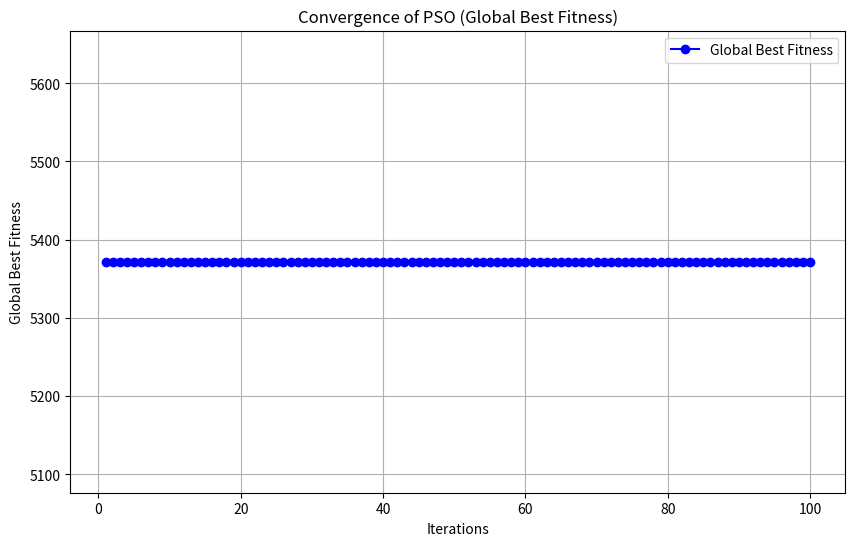
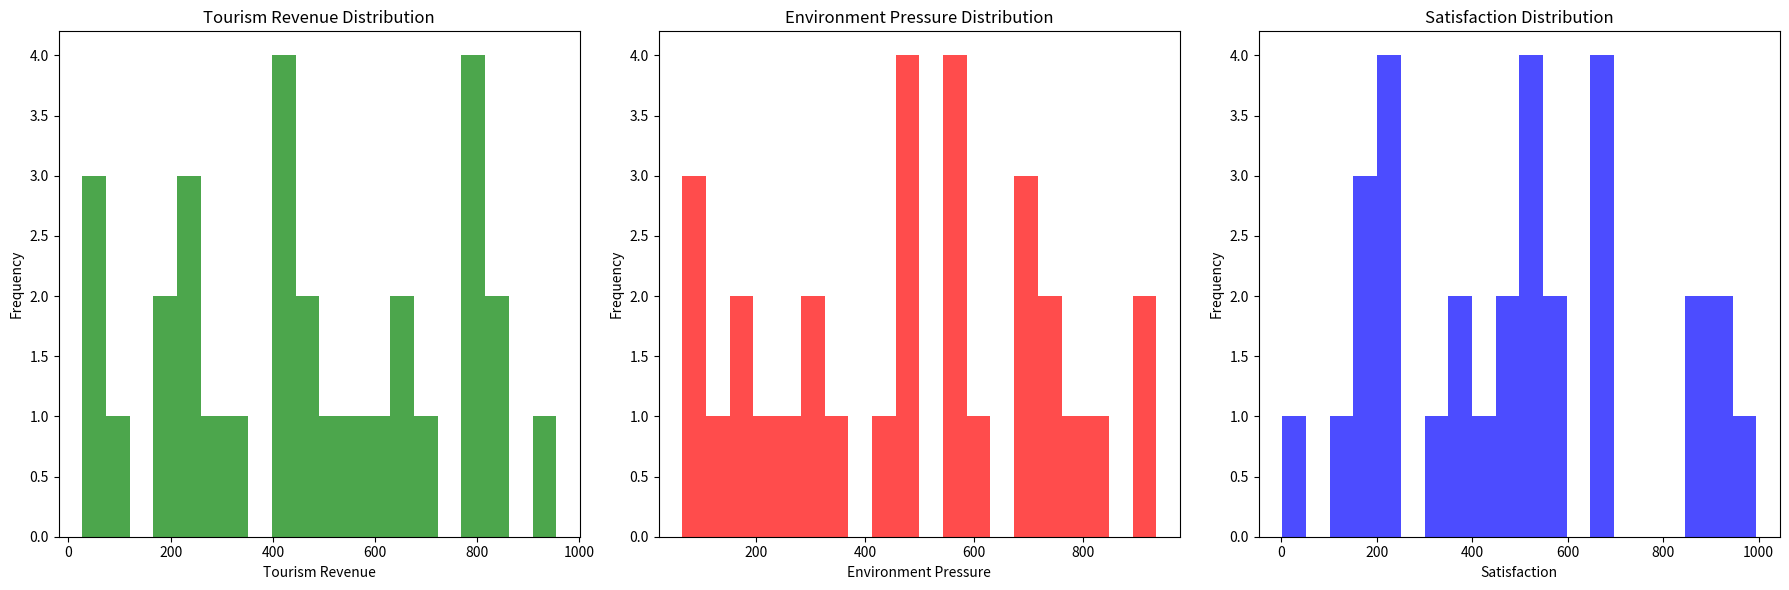
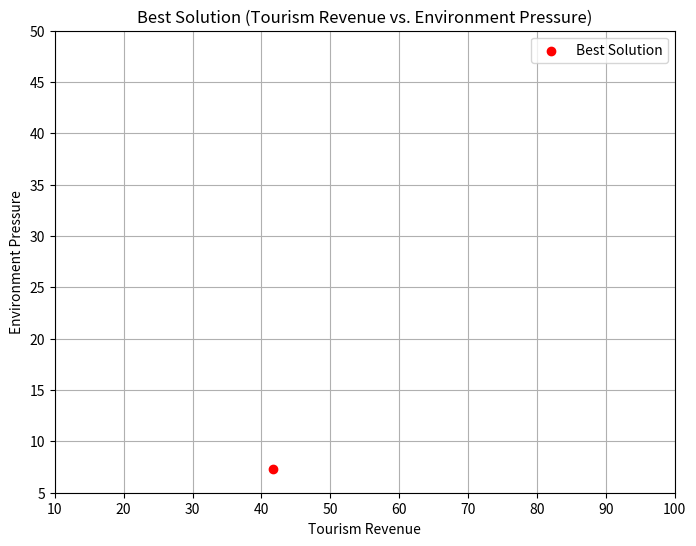

Generate these figures, in order, with matplotlib:
import numpy as np
import matplotlib.pyplot as plt

# 目标函数 - 旅游业经济收入
def tourism_revenue(position):
    P0 = position[0]  # 每日游客人均花费
    pt = position[1]  # 每半年游客的季节性花费
    N_summer = position[2]  # 夏季游客数量
    N_winter = position[3]  # 冬季游客数量
    E = 1.2  # 季节性调整系数（可以根据需要修改）

    return (P0 + pt) * (N_summer + N_winter) * E

# 目标函数 - 生态环境压力（脆弱度计算）
def environment_pressure(position):
    N_summer = position[2]  # 夏季游客数量
    N_winter = position[3]  # 冬季游客数量
    E = 1.2  # 季节性调整系数（可以根据需要修改）
    G = 0.4  # 生态环境脆弱度（根据前面的公式计算）

    total_visitors = N_summer + N_winter
    return G * total_visitors * E

# 目标函数 - 居民满意度
def calculate_satisfaction(position, S_prime=0.65, alpha=0.217, beta=4.387):
    N_total = position[2] + position[3]  # 总游客数量（夏季 + 冬季）
    return S_prime + alpha * N_total / (1 + N_total) - beta * N_total ** 2

# 整合目标函数
def calculate_fitness(position):
    I = tourism_revenue(position)  # 旅游业经济收入
    P = environment_pressure(position)  # 生态环境压力
    C = np.sum(position) * 0.2  # 隐性成本
    S = calculate_satisfaction(position)  # 居民满意度

    return I, P, C, S

# 粒子群优化
num_particles = 30
num_variables = 4
max_iter = 100

x_min = np.array([10, 5, 3, 2])  # 最小值
x_max = np.array([100, 50, 30, 20])  # 最大值

positions = np.random.uniform(x_min, x_max, (num_particles, num_variables))
velocities = np.random.uniform(-1, 1, (num_particles, num_variables))

# PSO参数
w = 0.5  # 惯性权重
c1 = 1.5  # 个体最优学习因子
c2 = 1.5  # 全局最优学习因子

# 初始化个体最优解和全局最优解
pbest = positions.copy()
pbest_fitness = np.array([calculate_fitness(pos) for pos in positions])
gbest = positions[np.argmin(pbest_fitness[:, 0])]  # 选择最大收入的全局最优解
gbest_fitness = np.max(pbest_fitness[:, 0])

# 用于记录收敛图数据
global_best_fitness_values = []  # 初始化全局最优适应度记录列表

# 粒子群优化迭代
for iter in range(max_iter):
    for i in range(num_particles):
        # 更新速度
        r1, r2 = np.random.rand(2)
        velocities[i] = w * velocities[i] + c1 * r1 * (pbest[i] - positions[i]) + c2 * r2 * (gbest - positions[i])

        # 更新位置
        positions[i] = positions[i] + velocities[i]

        # 保证粒子位置在范围内
        positions[i] = np.clip(positions[i], x_min, x_max)

        # 计算新适应度（考虑三个目标函数）
        fitness_values = np.array([calculate_fitness(positions[i])])
        R = fitness_values[0, 0]  # 计算旅游业经济收入
        P = fitness_values[0, 1]  # 计算生态环境压力
        S = fitness_values[0, 3]  # 计算居民满意度

        # 计算适应度
        fitness = R - P + S

        # 更新个体最优解
        if fitness > pbest_fitness[i, 0]:
            pbest[i] = positions[i]
            pbest_fitness[i] = fitness_values

        # 更新全局最优解
        if fitness > gbest_fitness:
            gbest = positions[i]
            gbest_fitness = fitness

    # 记录每次迭代的全局最优适应度
    global_best_fitness_values.append(gbest_fitness)
    print(f"Iteration {iter + 1}, Global Best Fitness: {gbest_fitness}")

# 输出最优解
print("最优解：", gbest)
print("全局最优适应度：", gbest_fitness)

# 结果可视化
# 收敛图：展示全局最优适应度的变化
def plot_convergence(iterations, global_best_fitness_values):
    plt.figure(figsize=(10, 6))
    plt.plot(iterations, global_best_fitness_values, marker='o', color='b', label='Global Best Fitness')
    plt.title("Convergence of PSO (Global Best Fitness)")
    plt.xlabel("Iterations")
    plt.ylabel("Global Best Fitness")
    plt.grid(True)
    plt.legend()
    plt.show()

# 目标函数值分布图：展示每个粒子在目标函数上的表现
def plot_fitness_distribution(fitness_values):
    fig, ax = plt.subplots(1, 3, figsize=(18, 6))

    # 旅游业经济收入分布
    ax[0].hist(fitness_values[:, 0], bins=20, color='g', alpha=0.7)
    ax[0].set_title("Tourism Revenue Distribution")
    ax[0].set_xlabel("Tourism Revenue")
    ax[0].set_ylabel("Frequency")

    # 生态环境压力分布
    ax[1].hist(fitness_values[:, 1], bins=20, color='r', alpha=0.7)
    ax[1].set_title("Environment Pressure Distribution")
    ax[1].set_xlabel("Environment Pressure")
    ax[1].set_ylabel("Frequency")

    # 居民满意度分布
    ax[2].hist(fitness_values[:, 3], bins=20, color='b', alpha=0.7)
    ax[2].set_title("Satisfaction Distribution")
    ax[2].set_xlabel("Satisfaction")
    ax[2].set_ylabel("Frequency")

    plt.tight_layout()
    plt.show()

# 散点图：展示粒子群优化后最优解
def plot_best_solution(best_solution, x_min, x_max):
    # best_solution 为粒子群的全局最优解
    plt.figure(figsize=(8, 6))

    plt.scatter(best_solution[0], best_solution[1], color='r', label='Best Solution')
    plt.xlim([x_min[0], x_max[0]])
    plt.ylim([x_min[1], x_max[1]])

    plt.title("Best Solution (Tourism Revenue vs. Environment Pressure)")
    plt.xlabel("Tourism Revenue")
    plt.ylabel("Environment Pressure")
    plt.legend()
    plt.grid(True)
    plt.show()

# 可视化
iterations = np.arange(1, max_iter + 1)  # 假设有 max_iter 次迭代
fitness_values = np.random.random((num_particles, 4)) * 1000  # 假设的适应度值，替换为实际结果

# 调用可视化函数
plot_convergence(iterations, global_best_fitness_values)
plot_fitness_distribution(fitness_values)
plot_best_solution(gbest, x_min, x_max)
